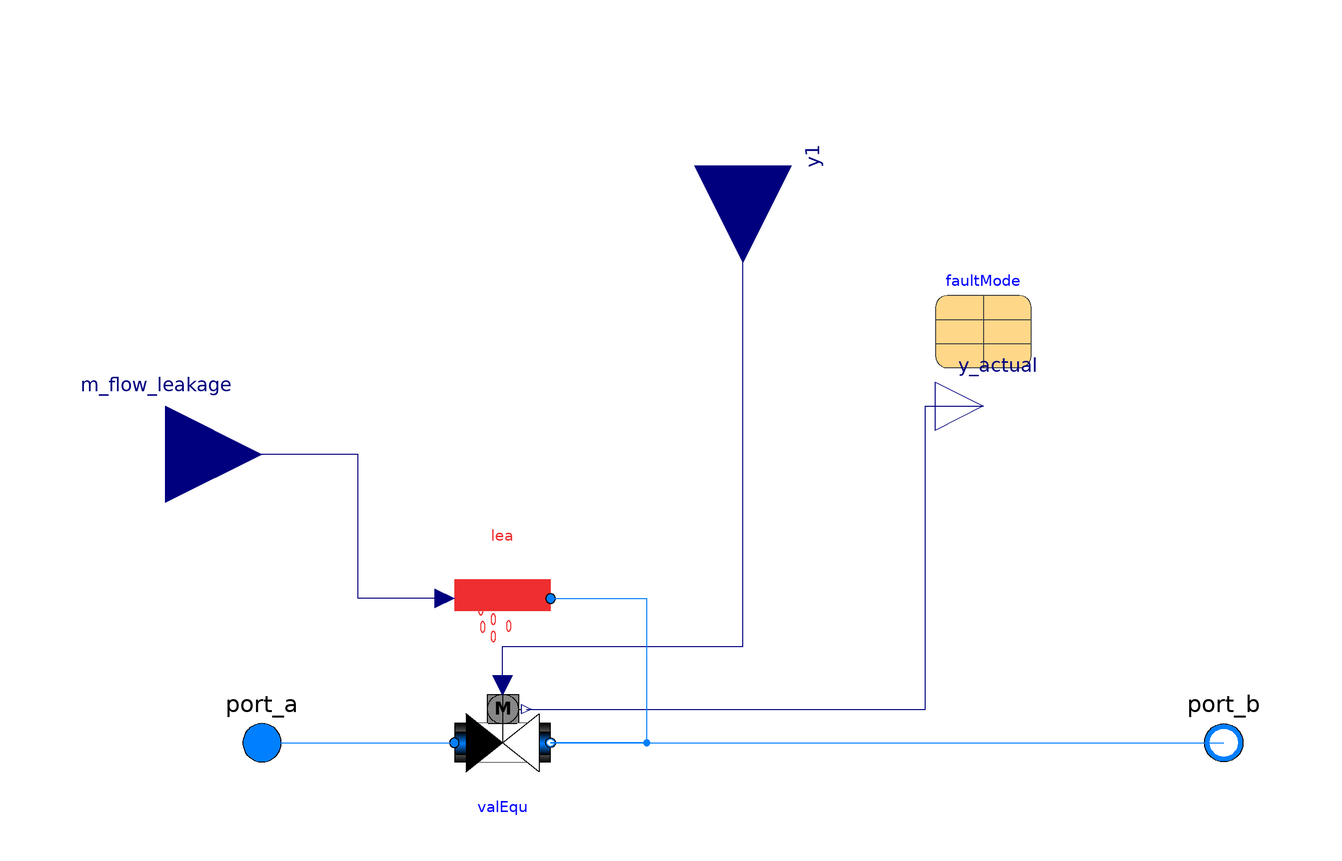

Above is the diagram view of the following Modelica model: its components placed by their Placement annotations and its connect equations drawn as lines.

model LeakingLinearValve "Two way valves with leakage"
  extends Buildings.Fluid.Interfaces.PartialTwoPortInterface;

  parameter Boolean from_dp = false
    "= true, use m_flow = f(dp) else dp = f(m_flow)"
    annotation (Evaluate=true, Dialog(tab="Advanced"));

  parameter Modelica.SIunits.PressureDifference dp_nominal(displayUnit="Pa")
    "Pressure drop at nominal mass flow rate"
    annotation(Dialog(group = "Nominal condition"));
  parameter Boolean linearized = false
    "= true, use linear relation between m_flow and dp for any flow rate"
    annotation(Evaluate=true, Dialog(tab="Advanced"));

  parameter Real deltaM(min=1E-6) = 0.3
    "Fraction of nominal mass flow rate where transition to turbulent occurs"
       annotation(Evaluate=true,
                  Dialog(group = "Transition to laminar",
                         enable = not linearized));

 parameter Utilities.InsertionTypes.Generic.faultMode faultMode
    annotation (Placement(transformation(extent={{40,78},{60,98}})));

  Buildings.Fluid.Actuators.Valves.TwoWayLinear          valEqu(
    redeclare package Medium = Medium,
    allowFlowReversal=allowFlowReversal,
    m_flow_nominal=m_flow_nominal,
    show_T=show_T,
    from_dp=from_dp,
    linearized=linearized,
    deltaM=deltaM,
    dpValve_nominal=dp_nominal)
    annotation (Placement(transformation(extent={{-60,-10},{-40,10}})));
  Utilities.InsertionTypes.Connectors.Leakage lea(
    redeclare package Medium = Medium, faultMode=faultMode)
    annotation (Placement(transformation(extent={{-60,20},{-40,40}})));
  Modelica.Blocks.Interfaces.RealInput m_flow_leakage
    "Prescribed leakage mass flow rate: must be negative"
    annotation (Placement(transformation(extent={{-140,40},{-100,80}})));
  Modelica.Blocks.Interfaces.RealOutput y_actual "Actual valve position"
    annotation (Placement(transformation(extent={{40,60},{60,80}}),
        iconTransformation(extent={{40,60},{60,80}})));
  Modelica.Blocks.Interfaces.RealInput y1
    "Actuator position (0: closed, 1: open)" annotation (Placement(
        transformation(
        extent={{-20,-20},{20,20}},
        rotation=-90,
        origin={0,120})));

equation
  connect(port_a, valEqu.port_a)
    annotation (Line(points={{-100,0},{-60,0}}, color={0,127,255}));
  connect(valEqu.port_b, port_b)
    annotation (Line(points={{-40,0},{100,0}}, color={0,127,255}));
  connect(lea.m_flow_leakage, m_flow_leakage) annotation (Line(points={{-62,30},
          {-80,30},{-80,60},{-120,60}}, color={0,0,127}));
  connect(valEqu.y_actual, y_actual) annotation (Line(points={{-45,7},{38,7},{38,
          70},{50,70}}, color={0,0,127}));
  connect(valEqu.y, y1) annotation (Line(points={{-50,12},{-50,20},{0,20},{0,120}},
        color={0,0,127}));
  connect(lea.port, valEqu.port_b) annotation (Line(points={{-40,30},{-20,30},{
          -20,0},{-40,0}}, color={0,127,255}));
  annotation (defaultComponentName="twoWayVav",
    Icon(coordinateSystem(preserveAspectRatio=false), graphics={
        Rectangle(extent={{-100,80},{100,-100}}, lineColor={238,46,47}),
        Ellipse(
          extent={{-40,-12},{-50,-34}},
          lineColor={238,46,47},
          closure=EllipseClosure.Chord),
        Ellipse(
          extent={{-14,-32},{-24,-54}},
          lineColor={238,46,47},
          closure=EllipseClosure.Chord),
        Ellipse(
          extent={{18,-46},{8,-68}},
          lineColor={238,46,47},
          closure=EllipseClosure.Chord),
        Ellipse(
          extent={{-14,-68},{-24,-90}},
          lineColor={238,46,47},
          closure=EllipseClosure.Chord),
        Ellipse(
          extent={{-36,-48},{-46,-70}},
          lineColor={238,46,47},
          closure=EllipseClosure.Chord),
        Rectangle(
          extent={{-100,40},{100,-42}},
          lineColor={0,0,0},
          fillPattern=FillPattern.HorizontalCylinder,
          fillColor={192,192,192}),
        Rectangle(
          extent={{-100,22},{100,-24}},
          lineColor={0,0,0},
          fillPattern=FillPattern.HorizontalCylinder,
          fillColor={0,127,255}),
        Line(
          points={{0,40},{0,100}}),
        Rectangle(
          visible=use_inputFilter,
          extent={{-32,40},{32,100}},
          lineColor={0,0,0},
          fillColor={135,135,135},
          fillPattern=FillPattern.Solid),
        Ellipse(
          visible=use_inputFilter,
          extent={{-32,100},{32,40}},
          lineColor={0,0,0},
          fillColor={135,135,135},
          fillPattern=FillPattern.Solid),
        Text(
          visible=use_inputFilter,
          extent={{-20,92},{20,48}},
          lineColor={0,0,0},
          fillColor={135,135,135},
          fillPattern=FillPattern.Solid,
          textString="M",
          textStyle={TextStyle.Bold}),
        Polygon(
          points={{2,-2},{-76,60},{-76,-60},{2,-2}},
          lineColor={0,0,0},
          fillColor={0,0,0},
          fillPattern=FillPattern.Solid),
        Polygon(
          points={{-50,40},{0,-2},{54,40},{54,40},{-50,40}},
          lineColor={0,0,255},
          pattern=LinePattern.None,
          fillColor={255,255,255},
          fillPattern=FillPattern.Solid),
        Polygon(
          points={{-52,-42},{0,-4},{60,40},{60,-42},{-52,-42}},
          lineColor={0,0,255},
          pattern=LinePattern.None,
          fillColor={255,255,255},
          fillPattern=FillPattern.Solid),
        Polygon(
          points={{0,-2},{82,60},{82,-60},{0,-2}},
          lineColor={0,0,0},
          fillColor={255,255,255},
          fillPattern=FillPattern.Solid),
        Line(
          points={{0,40},{0,-4}}),
        Polygon(
          points={{2,-2},{-76,60},{-76,-60},{2,-2}},
          lineColor={0,0,0},
          fillColor={0,0,0},
          fillPattern=FillPattern.Solid),
        Polygon(
          points={{-50,40},{0,-2},{54,40},{54,40},{-50,40}},
          lineColor={0,0,255},
          pattern=LinePattern.None,
          fillColor={255,255,255},
          fillPattern=FillPattern.Solid),
        Polygon(
          points={{-52,-42},{0,-4},{60,40},{60,-42},{-52,-42}},
          lineColor={0,0,255},
          pattern=LinePattern.None,
          fillColor={255,255,255},
          fillPattern=FillPattern.Solid),
        Polygon(
          points={{0,-2},{82,60},{82,-60},{0,-2}},
          lineColor={0,0,0},
          fillColor={255,255,255},
          fillPattern=FillPattern.Solid),
        Line(
          points={{0,40},{0,-4}}), Text(
          extent={{-74,20},{-36,-24}},
          lineColor={255,255,255},
          fillColor={0,0,0},
          fillPattern=FillPattern.Solid,
          textString="%%"),
        Line(
          points={{0,70},{40,70}})}),                            Diagram(
        coordinateSystem(preserveAspectRatio=false)));
end LeakingLinearValve;